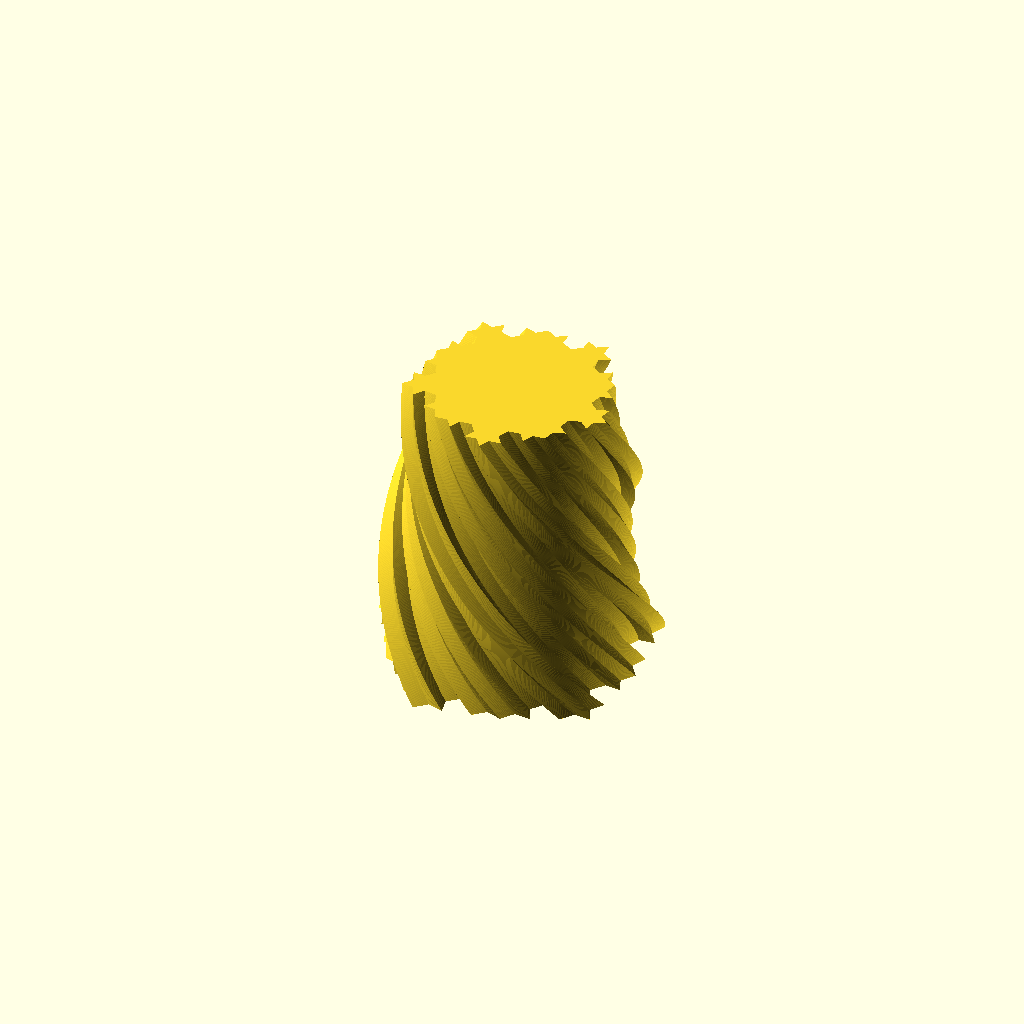
Cell 1: the model at its default parameters.
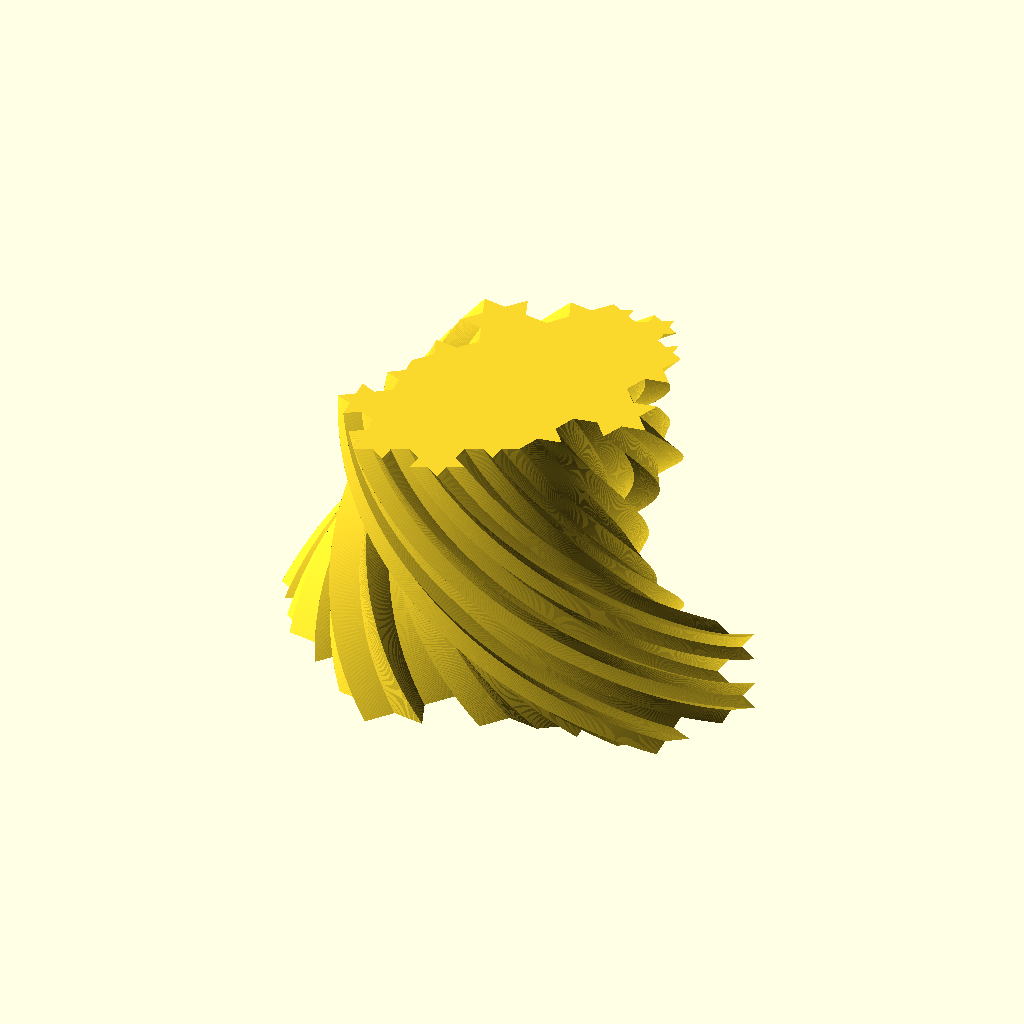
Cell 2 — RADIUS_A set to 100, the other parameters unchanged.
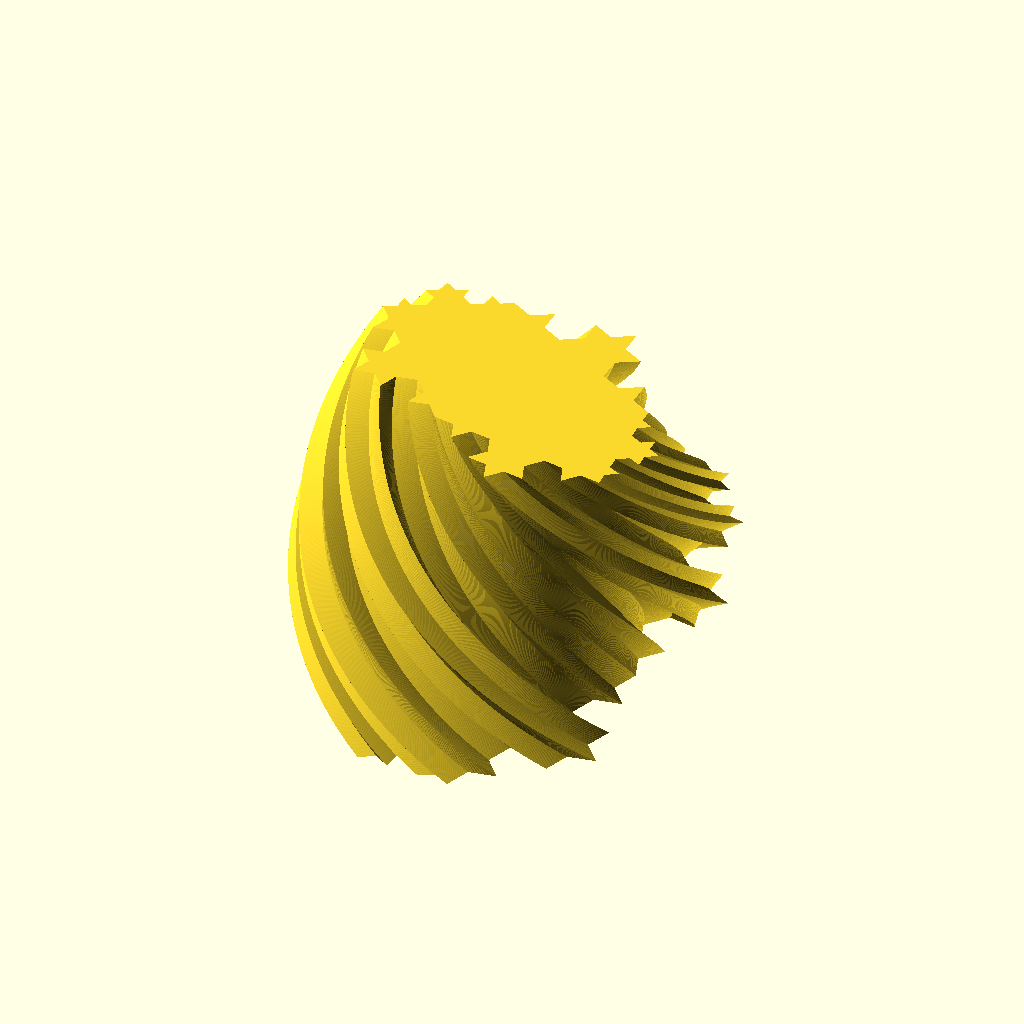
Cell 3: the same model with RADIUS_B = 100.
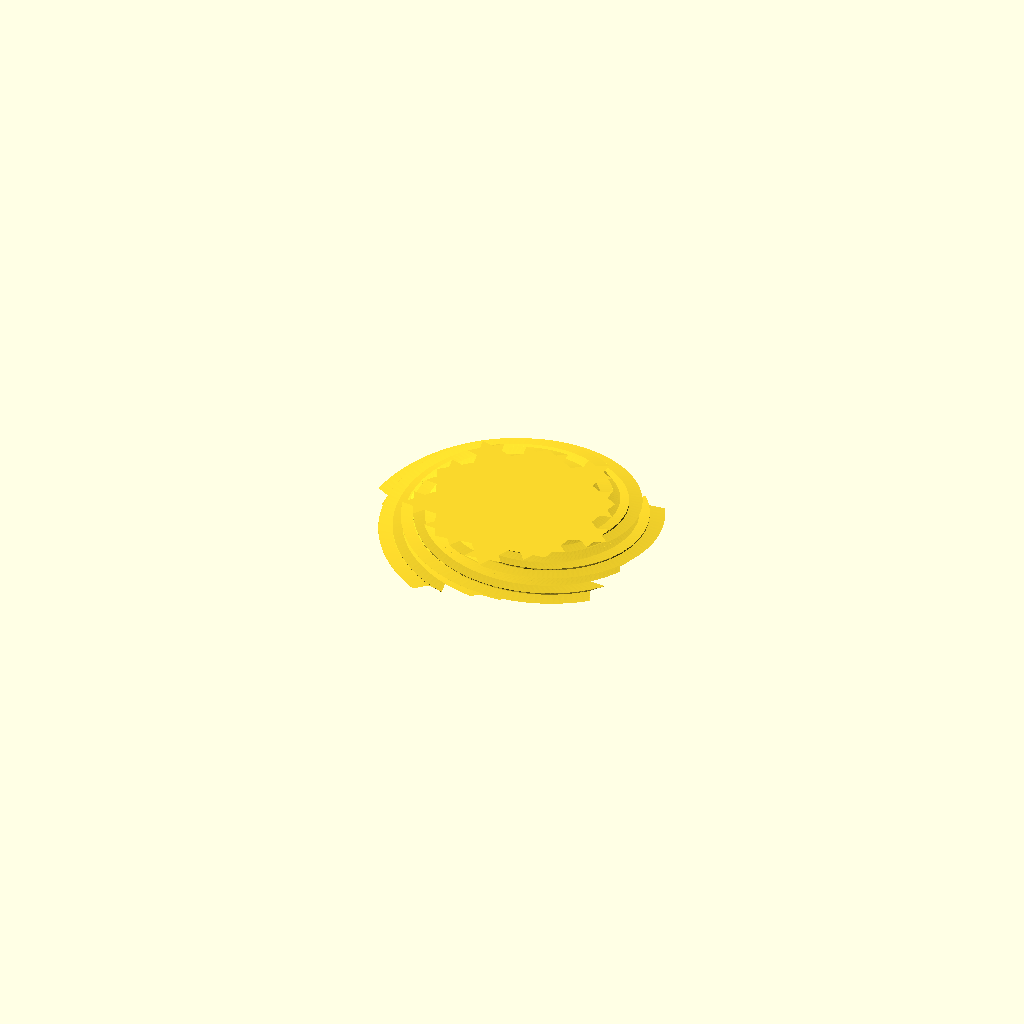
Cell 4: the same model with HEIGHT = 10.
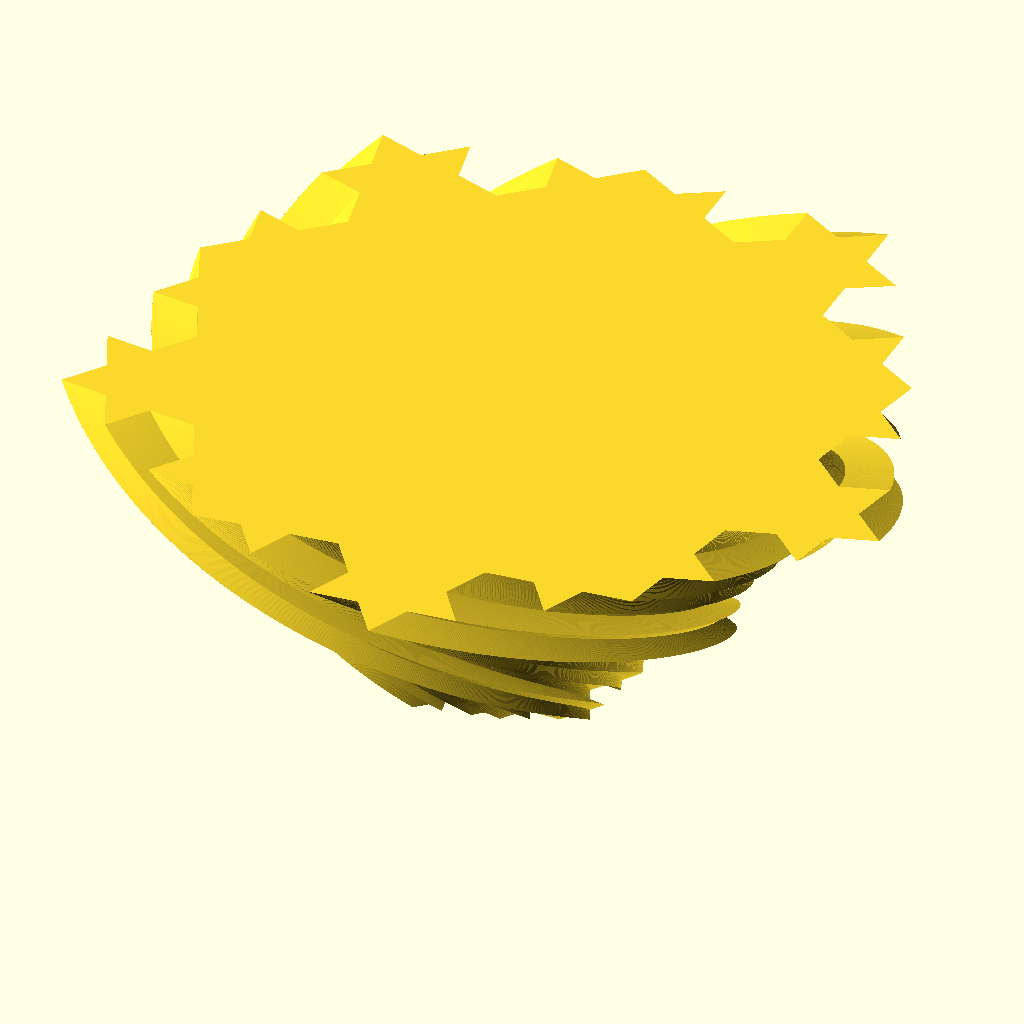
Cell 5: the same model with SCALE = 3.
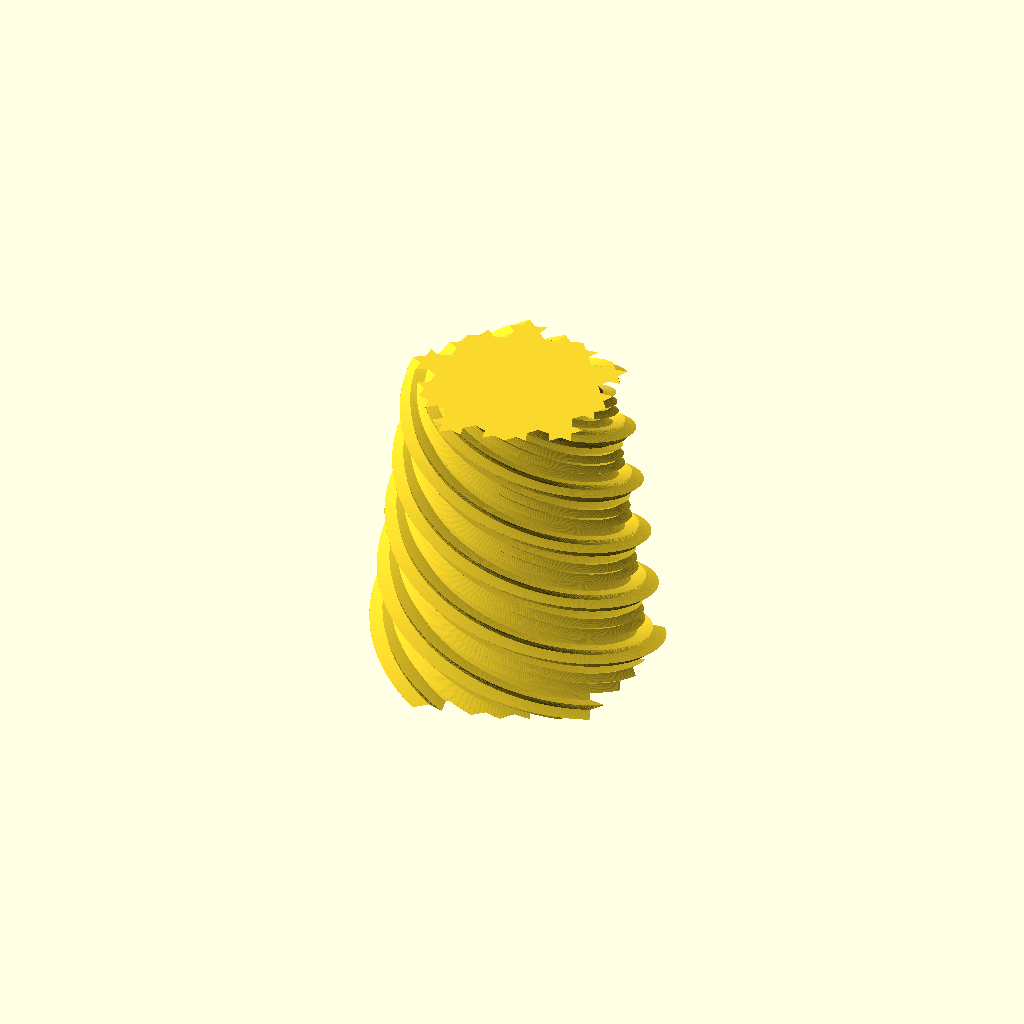
Cell 6: TWIST = 360 (everything else at default).
All cells are drawn from one camera (rotation 55°, 0°, 25°, orthographic, colour scheme Cornfield), so only the parameter changes between them.
OpenSCAD source file inputs/thingiverse/files/thing-3118034/files/koch-vase-customizer.scad:
/* [Global] */

// Base polygon
POLYGON = 5; // [3,4,5,6,7,8,9,10,11,12]
// Recursion depth
DEPTH = 2; // [1,2,3,4,5]
// Ellipse axis A
RADIUS_A = 50; // [5:100]
// Ellipse axis B
RADIUS_B = 50; // [5:100]
// Height of Vase
HEIGHT = 120; // [10:200]
// // Slices (Decrease for faster render speed)
// SLICES = 50; // [4:100]
// Scale of Top Surface
SCALE = 0.75; // [0.1:0.1:3]
// Rotation angle
TWIST = 120; // [0:360]
// // Wall Width
// WIDTH = 0.8; // [0.4:0.1:3]
// [0.4,0.5,0.6,0.7,0.8,1,1.2,1.5,2]

// Preferred layer height (Increase for faster render speed)
LAYER = 0.2; // [0.1:0.05:5]

// Slices (Decrease for faster render speed)
SLICES = HEIGHT / LAYER;


/* [Hidden] */
// preview[view:south west, tilt:top diagonal]
$vpr=[55,0,45];
$vpt=[0,0,0];
$vpd=500;


points = [for (i=[0:ceil(360/POLYGON):ceil(360/POLYGON)*(POLYGON-1)])
			[cos(i)*RADIUS_A, sin(i)*RADIUS_B]];
points_koch = [for (i=[0:len(points)-1], p=koch(DEPTH, [points[i], points[(i+1)%len(points)]])) p];


// koch_vase();
koch_vase_test();

module koch_vase_test(){
	linear_extrude(height=HEIGHT, center=true, slices=SLICES, twist=TWIST, scale=SCALE)
		polygon(points_koch);

}

module koch_vase(){
	union(){
		difference(){
			linear_extrude(height=HEIGHT, center=true, slices=SLICES, twist=TWIST, scale=SCALE)
				polygon(points_koch);
			scale([1,1,1.01])
				linear_extrude(height=HEIGHT, center=true, slices=SLICES, twist=TWIST, scale=SCALE)
					offset(r = -WIDTH)
						polygon(points_koch);
		}
		translate([0,0,-HEIGHT/2]) linear_extrude(height=WIDTH, center=false, slices=1)
			polygon(points_koch);
	}
}

function koch(N, points, first = false) = N==0 ? (first ? points : [points[1]]) :
	let (
		m = (points[0]+points[1])/2,
		v = points[1]-points[0],
		l = norm(v),
		n = [v[1], -v[0]]/l,
		a = l/3,
		h = a * sqrt(3) / 2,
		p1 = points[0] + v / 3,
		p2 = m + n*h,
		p3 = points[0] +2*v/3
	)
	concat(
		first ? [points[0]] : [],
		koch(N-1, [points[0], p1]),
		koch(N-1, [p1, p2]),
		koch(N-1, [p2, p3]),
		koch(N-1, [p3, points[1]])
		);
Customizer parameters (derived from the source; name, type, default, range or options):
POLYGON: number, default 5, options 3, 4, 5, 6, 7, 8, 9, 10, 11, 12
DEPTH: number, default 2, options 1, 2, 3, 4, 5
RADIUS_A: number, default 50, range 5 to 100
RADIUS_B: number, default 50, range 5 to 100
HEIGHT: number, default 120, range 10 to 200
SCALE: number, default 0.75, range 0.1 to 3, step 0.1
TWIST: number, default 120, range 0 to 360
LAYER: number, default 0.2, range 0.1 to 5, step 0.05
